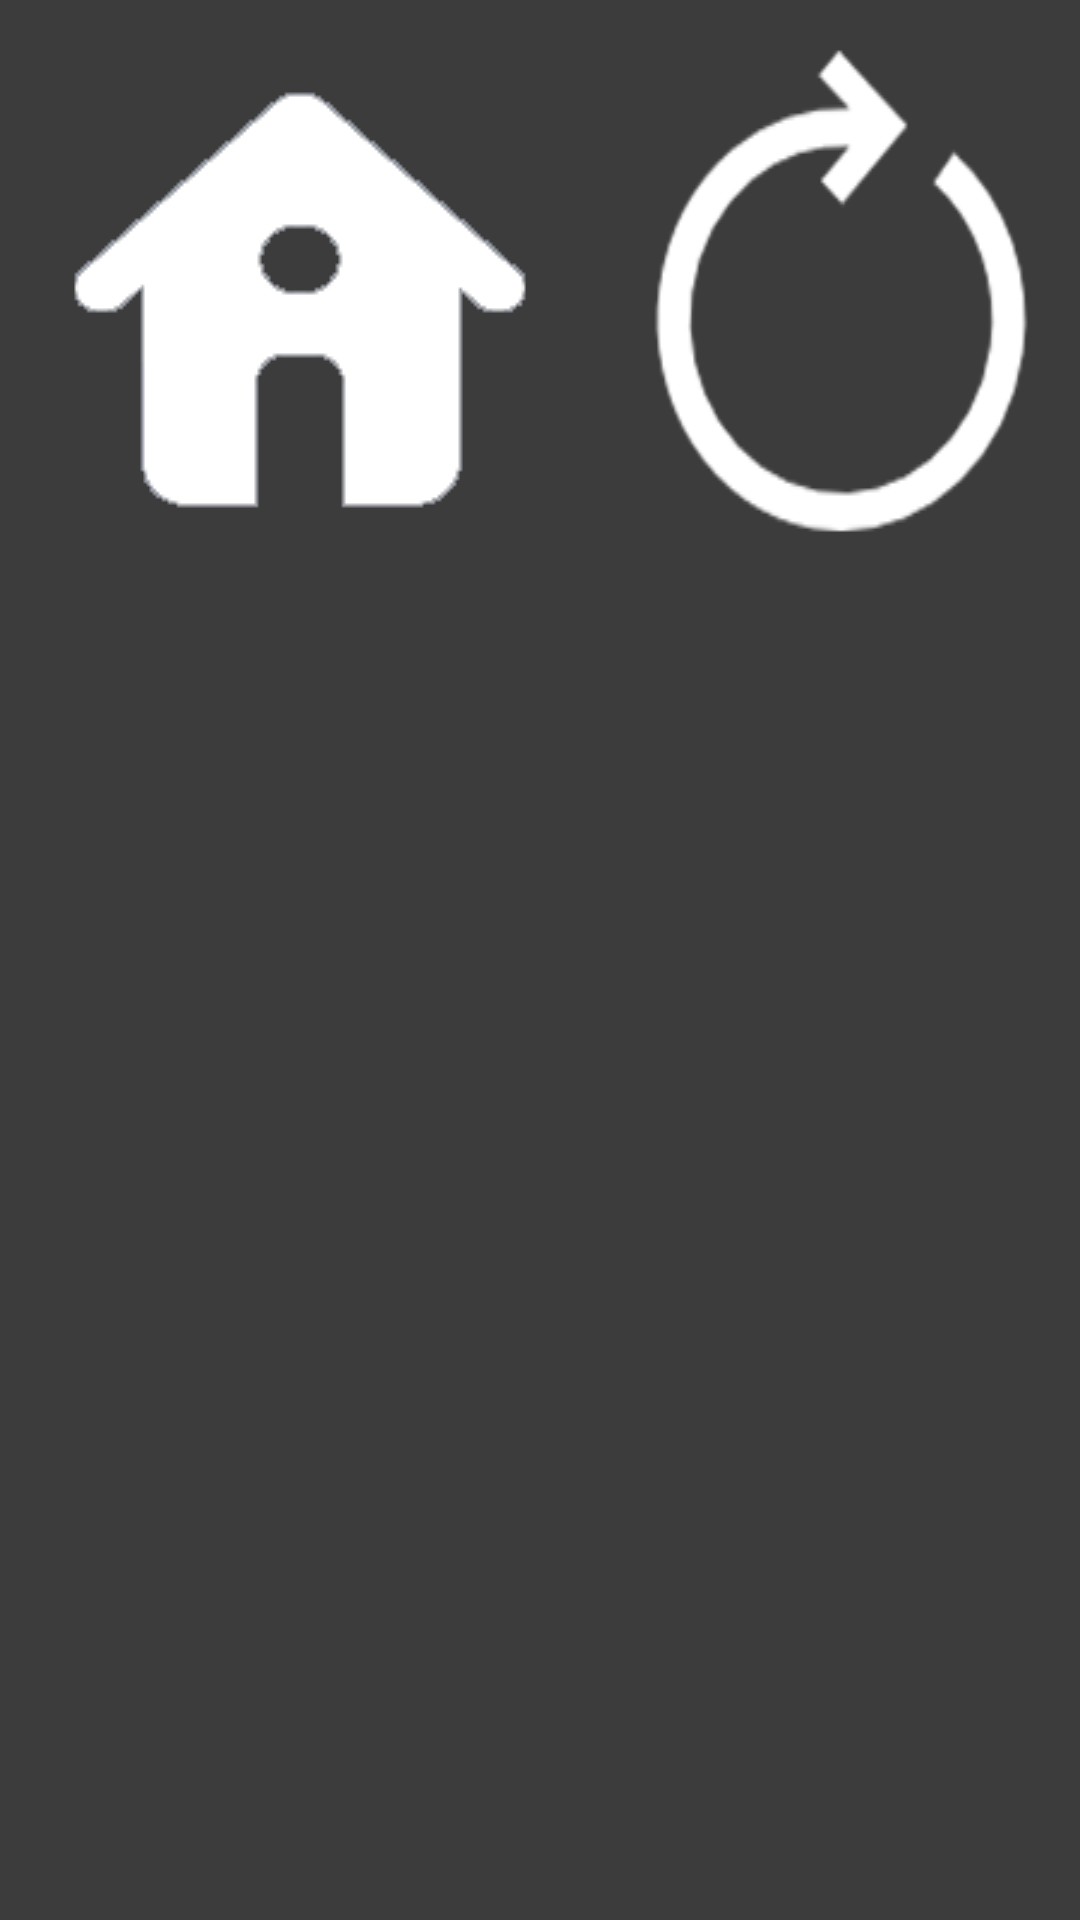

Write the Android layout XML for this screen, with the resource values it uses.
<!-- AndroidManifest.xml: application theme AppTheme -->
<!-- res/layout/replay.xml -->
<?xml version="1.0" encoding="utf-8"?>

<LinearLayout xmlns:android="http://schemas.android.com/apk/res/android"
    xmlns:app="http://schemas.android.com/apk/res-auto"
    xmlns:tools="http://schemas.android.com/tools"
    android:layout_width="match_parent"
    android:layout_height="match_parent"
    android:background="@color/backgroundColor">

    <Button
        android:id="@+id/menu"
        android:layout_width="wrap_content"
        android:layout_height="wrap_content"
        android:background="@drawable/home" />

    <Button
        android:id="@+id/replay"
        android:layout_width="wrap_content"
        android:layout_height="wrap_content"
        android:background="@drawable/replay" />
</LinearLayout>
<!-- resources referenced by this layout -->
<resources>
  <color name="backgroundColor">#3c3c3c</color>
  <!-- drawable home: png bitmap (drawable, 2803 bytes) -->
  <!-- drawable replay: png bitmap (drawable, 5839 bytes) -->
  <style name="AppTheme" parent="Theme.AppCompat.Light.NoActionBar">
          
          <item name="colorPrimary">@color/colorPrimary</item>
          <item name="colorPrimaryDark">@color/colorPrimaryDark</item>
          <item name="colorAccent">@color/colorAccent</item>
          <item name="android:windowNoTitle">true</item>
          <item name="android:windowActionBar">false</item>
          <item name="android:windowFullscreen">true</item>
          <item name="android:windowContentOverlay">@null</item>
      </style>
  <color name="colorPrimary">#3F51B5</color>
  <color name="colorPrimaryDark">#303F9F</color>
  <color name="colorAccent">#FF4081</color>
</resources>
